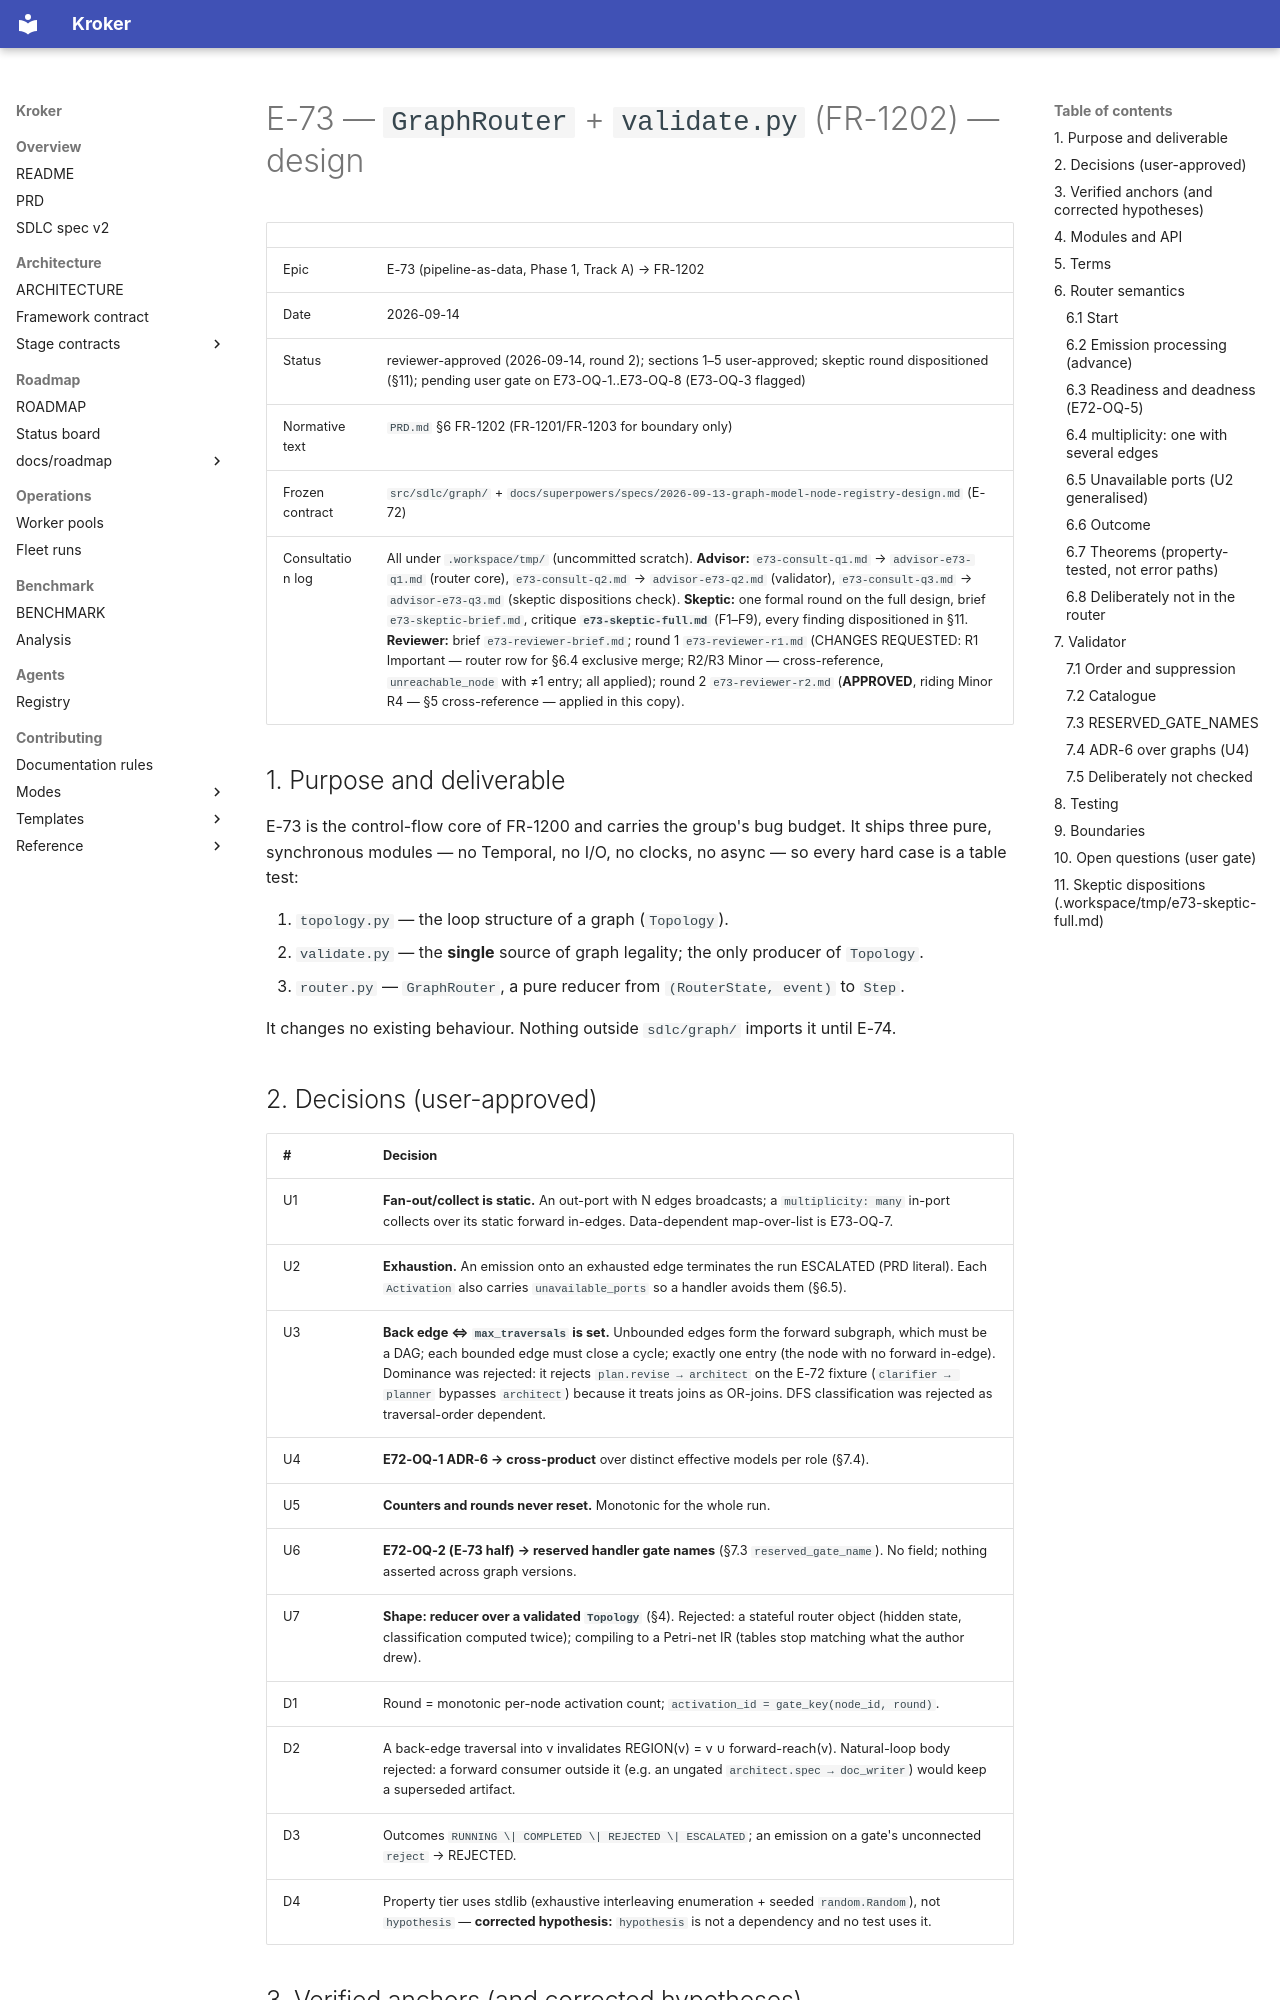

repository: Kit-Kroker/Kroker · page: superpowers/specs/2026-09-14-graph-router-and-validator-design/index.html · generator: mkdocs

# E-73 — `GraphRouter` + `validate.py` (FR-1202) — design

| | |
|---|---|
| Epic | E-73 (pipeline-as-data, Phase 1, Track A) → FR-1202 |
| Date | 2026-09-14 |
| Status | reviewer-approved (2026-09-14, round 2); sections 1–5 user-approved; skeptic round dispositioned (§11); pending user gate on E73-OQ-1..E73-OQ-8 (E73-OQ-3 flagged) |
| Normative text | `PRD.md` §6 FR-1202 (FR-1201/FR-1203 for boundary only) |
| Frozen contract | `src/sdlc/graph/` + `docs/superpowers/specs/2026-09-13-graph-model-node-registry-design.md` (E-72) |
| Consultation log | All under `.workspace/tmp/` (uncommitted scratch). **Advisor:** `e73-consult-q1.md` → `advisor-e73-q1.md` (router core), `e73-consult-q2.md` → `advisor-e73-q2.md` (validator), `e73-consult-q3.md` → `advisor-e73-q3.md` (skeptic dispositions check). **Skeptic:** one formal round on the full design, brief `e73-skeptic-brief.md`, critique **`e73-skeptic-full.md`** (F1–F9), every finding dispositioned in §11. **Reviewer:** brief `e73-reviewer-brief.md`; round 1 `e73-reviewer-r1.md` (CHANGES REQUESTED: R1 Important — router row for §6.4 exclusive merge; R2/R3 Minor — cross-reference, `unreachable_node` with ≠1 entry; all applied); round 2 `e73-reviewer-r2.md` (**APPROVED**, riding Minor R4 — §5 cross-reference — applied in this copy). |

## 1. Purpose and deliverable

E-73 is the control-flow core of FR-1200 and carries the group's bug budget. It
ships three pure, synchronous modules — no Temporal, no I/O, no clocks, no
async — so every hard case is a table test:

1. `topology.py` — the loop structure of a graph (`Topology`).
2. `validate.py` — the **single** source of graph legality; the only producer of `Topology`.
3. `router.py` — `GraphRouter`, a pure reducer from `(RouterState, event)` to `Step`.

It changes no existing behaviour. Nothing outside `sdlc/graph/` imports it until E-74.

## 2. Decisions (user-approved)

| # | Decision |
|---|---|
| U1 | **Fan-out/collect is static.** An out-port with N edges broadcasts; a `multiplicity: many` in-port collects over its static forward in-edges. Data-dependent map-over-list is E73-OQ-7. |
| U2 | **Exhaustion.** An emission onto an exhausted edge terminates the run ESCALATED (PRD literal). Each `Activation` also carries `unavailable_ports` so a handler avoids them (§6.5). |
| U3 | **Back edge ⇔ `max_traversals` is set.** Unbounded edges form the forward subgraph, which must be a DAG; each bounded edge must close a cycle; exactly one entry (the node with no forward in-edge). Dominance was rejected: it rejects `plan.revise → architect` on the E-72 fixture (`clarifier → planner` bypasses `architect`) because it treats joins as OR-joins. DFS classification was rejected as traversal-order dependent. |
| U4 | **E72-OQ-1 ADR-6 → cross-product** over distinct effective models per role (§7.4). |
| U5 | **Counters and rounds never reset.** Monotonic for the whole run. |
| U6 | **E72-OQ-2 (E-73 half) → reserved handler gate names** (§7.3 `reserved_gate_name`). No field; nothing asserted across graph versions. |
| U7 | **Shape: reducer over a validated `Topology`** (§4). Rejected: a stateful router object (hidden state, classification computed twice); compiling to a Petri-net IR (tables stop matching what the author drew). |
| D1 | Round = monotonic per-node activation count; `activation_id = gate_key(node_id, round)`. |
| D2 | A back-edge traversal into v invalidates REGION(v) = v ∪ forward-reach(v). Natural-loop body rejected: a forward consumer outside it (e.g. an ungated `architect.spec → doc_writer`) would keep a superseded artifact. |
| D3 | Outcomes `RUNNING \| COMPLETED \| REJECTED \| ESCALATED`; an emission on a gate's unconnected `reject` → REJECTED. |
| D4 | Property tier uses stdlib (exhaustive interleaving enumeration + seeded `random.Random`), not `hypothesis` — **corrected hypothesis:** `hypothesis` is not a dependency and no test uses it. |
